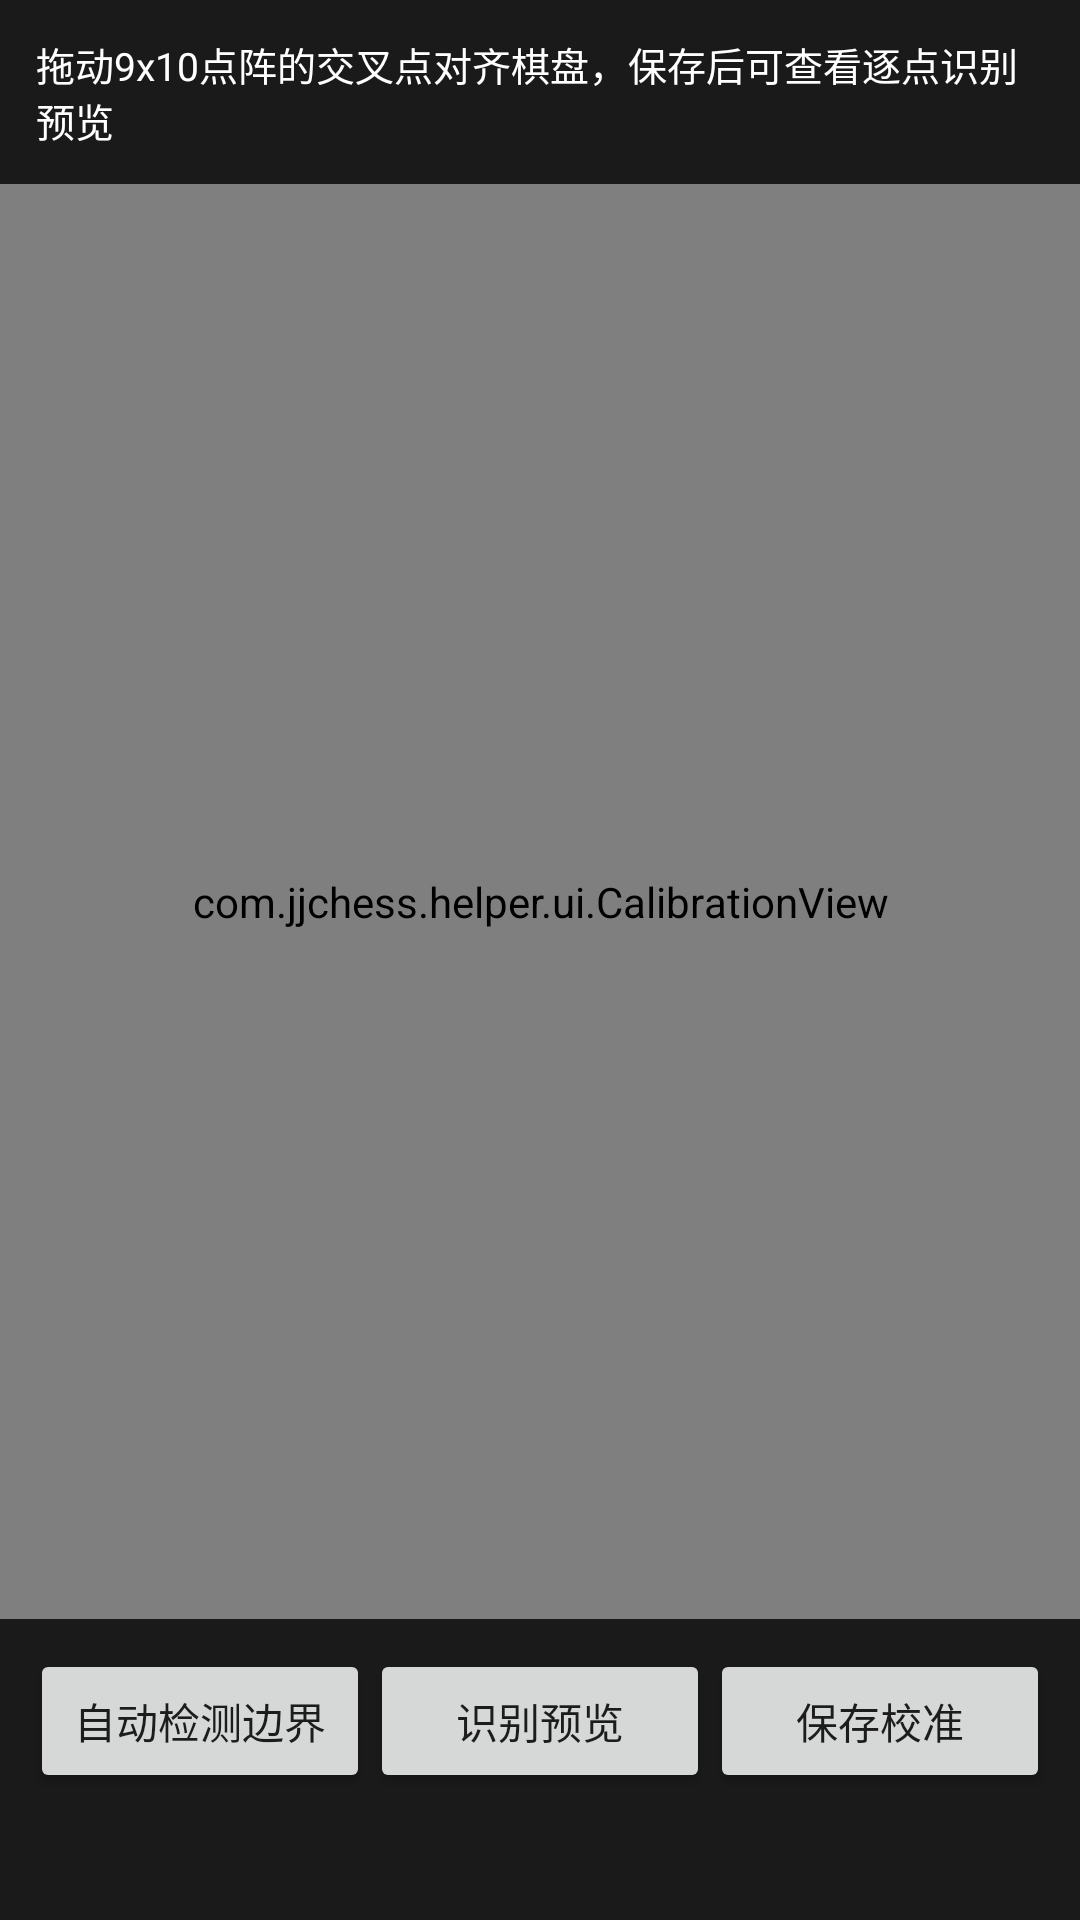

Reconstruct the res/layout file that produces this screen, plus the resources it refers to.
<!-- AndroidManifest.xml: application theme Theme.JJChessHelper -->
<!-- res/layout/activity_calibration.xml -->
<?xml version="1.0" encoding="utf-8"?>
<LinearLayout xmlns:android="http://schemas.android.com/apk/res/android"
    android:layout_width="match_parent"
    android:layout_height="match_parent"
    android:orientation="vertical"
    android:background="#FF1A1A1A">

    <TextView
        android:layout_width="match_parent"
        android:layout_height="wrap_content"
        android:text="@string/calib_hint"
        android:textColor="#FFFFFFFF"
        android:textSize="13sp"
        android:padding="12dp" />

    <FrameLayout
        android:layout_width="match_parent"
        android:layout_height="0dp"
        android:layout_weight="1">

        
        <com.jjchess.helper.ui.CalibrationView
            android:id="@+id/calibView"
            android:layout_width="match_parent"
            android:layout_height="match_parent" />
    </FrameLayout>

    <LinearLayout
        android:layout_width="match_parent"
        android:layout_height="wrap_content"
        android:orientation="horizontal"
        android:padding="10dp">

        <Button android:id="@+id/btnDetect" android:layout_width="0dp" android:layout_weight="1" android:layout_height="wrap_content" android:text="@string/calib_detect" />
        <Button android:id="@+id/btnPreview" android:layout_width="0dp" android:layout_weight="1" android:layout_height="wrap_content" android:text="@string/calib_preview" />
        <Button android:id="@+id/btnSave" android:layout_width="0dp" android:layout_weight="1" android:layout_height="wrap_content" android:text="@string/calib_save" />
    </LinearLayout>

    <TextView
        android:id="@+id/tvPreviewInfo"
        android:layout_width="match_parent"
        android:layout_height="wrap_content"
        android:textColor="#FFFFFF00"
        android:textSize="12sp"
        android:padding="8dp"
        android:maxLines="3" />
</LinearLayout>
<!-- resources referenced by this layout -->
<resources>
  <string name="calib_detect">自动检测边界</string>
  <string name="calib_hint">拖动9x10点阵的交叉点对齐棋盘，保存后可查看逐点识别预览</string>
  <string name="calib_preview">识别预览</string>
  <string name="calib_save">保存校准</string>
  <style name="Theme.JJChessHelper" parent="Theme.MaterialComponents.DayNight.DarkActionBar">
          <item name="colorPrimary">@color/primary</item>
          <item name="colorPrimaryDark">@color/primary_dark</item>
          <item name="colorAccent">@color/accent</item>
          <item name="android:windowBackground">@color/surface</item>
      </style>
  <color name="primary">#FFC62828</color>
  <color name="primary_dark">#FF8E0000</color>
  <color name="accent">#FFFFB300</color>
  <color name="surface">#FFFFF8E9</color>
</resources>
